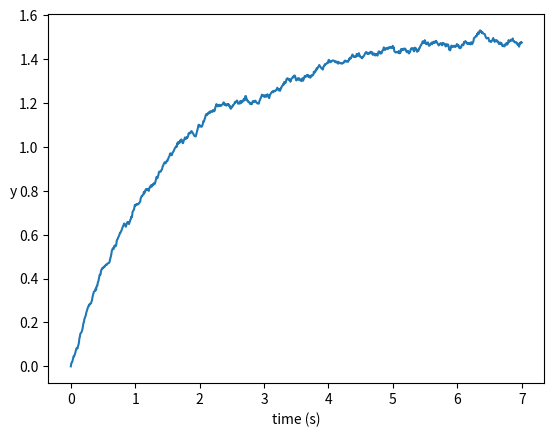

Here is the Python script that generated this plot:
# -*- coding: utf-8 -*-
import numpy as np
import matplotlib.pyplot as plt

num_sims = 1  # Display five runs

t_init = 0
t_end  = 7
N      = 1000  # Compute 1000 grid points
dt     = float(t_end - t_init) / N
y_init = 0

c_theta = 0.7
c_mu    = 1.5
c_sigma = 0.06

def mu(y, t):
    """Implement the Ornstein–Uhlenbeck mu."""  # = \theta (\mu-Y_t)
    return c_theta * (c_mu - y)

def sigma(y, t):
    """Implement the Ornstein–Uhlenbeck sigma."""  # = \sigma
    return c_sigma

def dW(delta_t):
    """Sample a random number at each call."""
    return np.random.normal(loc=0.0, scale=np.sqrt(delta_t))

ts = np.arange(t_init, t_end + dt, dt)
ys = np.zeros(N + 1)

ys[0] = y_init

for _ in range(num_sims):
    for i in range(1, ts.size):
        t = t_init + (i - 1) * dt
        y = ys[i - 1]
        ys[i] = y + mu(y, t) * dt + sigma(y, t) * dW(dt)
    plt.plot(ts, ys)

plt.xlabel("time (s)")
h = plt.ylabel("y")
h.set_rotation(0)
plt.show()